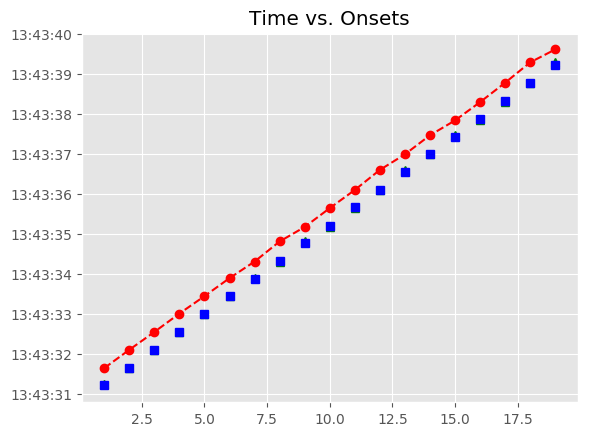

Values plotted in this chart, from the file beside it:
, Asynchrony, Tap Onset, Test, True Onset, User ID, IOI, Max, Min, Sanitized Tap Onset, Sanitized Asynchrony, Sanitized Mean Asynchrony, Sanitized Std Dev Asynchrony, Mean Asynchrony, Std Dev Asynchrony, Missed Taps, Phase Correction Response
1, 434.4, 2018-06-14 13:43:31.636160000, A2a3, 2018-06-14 13:43:31.201731000, 367, 0 days 00:00:00.441179000, 2018-06-14 13:43:31.422320500, 2018-06-14 13:43:30.981141500, 2018-06-14 13:43:31.230740000, 29.01, 7.268, 28.75, 448.1, 30.45, 0, -35.76
2, 451.8, 2018-06-14 13:43:32.094744000, A2a3, 2018-06-14 13:43:31.642910000, 367, 0 days 00:00:00.441180000, 2018-06-14 13:43:31.863500000, 2018-06-14 13:43:31.422320500, 2018-06-14 13:43:31.636160000, -6.75, 7.268, 28.75, 448.1, 30.45, 0, 17.4
3, 456.7, 2018-06-14 13:43:32.540838000, A2a3, 2018-06-14 13:43:32.084090000, 367, 0 days 00:00:00.464399000, 2018-06-14 13:43:32.316289500, 2018-06-14 13:43:31.863500000, 2018-06-14 13:43:32.094744000, 10.65, 7.268, 28.75, 448.1, 30.45, 0, -18.3
4, 452.5, 2018-06-14 13:43:33.000991000, A2a3, 2018-06-14 13:43:32.548489000, 367, 0 days 00:00:00.441179000, 2018-06-14 13:43:32.769078500, 2018-06-14 13:43:32.316289500, 2018-06-14 13:43:32.540838000, -7.651, 7.268, 28.75, 448.1, 30.45, 0, 18.97
5, 446, 2018-06-14 13:43:33.435652000, A2a3, 2018-06-14 13:43:32.989668000, 367, 0 days 00:00:00.441179000, 2018-06-14 13:43:33.210257500, 2018-06-14 13:43:32.769078500, 2018-06-14 13:43:33.000991000, 11.32, 7.268, 28.75, 448.1, 30.45, 0, -6.518
6, 456, 2018-06-14 13:43:33.886853000, A2a3, 2018-06-14 13:43:33.430847000, 367, 0 days 00:00:00.441179000, 2018-06-14 13:43:33.651436500, 2018-06-14 13:43:33.210257500, 2018-06-14 13:43:33.435652000, 4.805, 7.268, 28.75, 448.1, 30.45, 0, 10.02
7, 429.4, 2018-06-14 13:43:34.301450000, A2a3, 2018-06-14 13:43:33.872026000, 367, 0 days 00:00:00.441179000, 2018-06-14 13:43:34.092615500, 2018-06-14 13:43:33.651436500, 2018-06-14 13:43:33.886853000, 14.83, 7.268, 28.75, 448.1, 30.45, 0, -26.58
8, 490.4, 2018-06-14 13:43:34.803626000, A2a3, 2018-06-14 13:43:34.313205000, 367, 0 days 00:00:00.441179000, 2018-06-14 13:43:34.533794500, 2018-06-14 13:43:34.092615500, 2018-06-14 13:43:34.301450000, -11.76, 7.268, 28.75, 448.1, 30.45, 0, 61
9, 412.3, 2018-06-14 13:43:35.166654000, A2a3, 2018-06-14 13:43:34.754384000, 367, 0 days 00:00:00.441179000, 2018-06-14 13:43:34.974973500, 2018-06-14 13:43:34.533794500, 2018-06-14 13:43:34.803626000, 49.24, 7.268, 28.75, 448.1, 30.45, 0, -78.15
10, 441.9, 2018-06-14 13:43:35.637422000, A2a3, 2018-06-14 13:43:35.195563000, 367, 0 days 00:00:00.464400000, 2018-06-14 13:43:35.427763000, 2018-06-14 13:43:34.974973500, 2018-06-14 13:43:35.166654000, -28.91, 7.268, 28.75, 448.1, 30.45, 0, 6.368
11, 431.7, 2018-06-14 13:43:36.091711000, A2a3, 2018-06-14 13:43:35.659963000, 367, 0 days 00:00:00.441179000, 2018-06-14 13:43:35.880552500, 2018-06-14 13:43:35.427763000, 2018-06-14 13:43:35.637422000, -22.54, 7.268, 28.75, 448.1, 30.45, 0, 13.11
12, 492.5, 2018-06-14 13:43:36.593636000, A2a3, 2018-06-14 13:43:36.101142000, 367, 0 days 00:00:00.441179000, 2018-06-14 13:43:36.321731500, 2018-06-14 13:43:35.880552500, 2018-06-14 13:43:36.091711000, -9.431, 7.268, 28.75, 448.1, 30.45, 0, 60.75
13, 440.4, 2018-06-14 13:43:36.982702000, A2a3, 2018-06-14 13:43:36.542321000, 367, 0 days 00:00:00.441179000, 2018-06-14 13:43:36.762910500, 2018-06-14 13:43:36.321731500, 2018-06-14 13:43:36.593636000, 51.31, 7.268, 28.75, 448.1, 30.45, 0, -52.11
14, 476.2, 2018-06-14 13:43:37.459739000, A2a3, 2018-06-14 13:43:36.983500000, 367, 0 days 00:00:00.441179000, 2018-06-14 13:43:37.204089500, 2018-06-14 13:43:36.762910500, 2018-06-14 13:43:36.982702000, -0.798, 7.268, 28.75, 448.1, 30.45, 0, 35.86
15, 406.1, 2018-06-14 13:43:37.830787000, A2a3, 2018-06-14 13:43:37.424679000, 367, 0 days 00:00:00.441179000, 2018-06-14 13:43:37.645268500, 2018-06-14 13:43:37.204089500, 2018-06-14 13:43:37.459739000, 35.06, 7.268, 28.75, 448.1, 30.45, 0, -70.13
16, 422.9, 2018-06-14 13:43:38.288743000, A2a3, 2018-06-14 13:43:37.865858000, 367, 0 days 00:00:00.441179000, 2018-06-14 13:43:38.086447500, 2018-06-14 13:43:37.645268500, 2018-06-14 13:43:37.830787000, -35.07, 7.268, 28.75, 448.1, 30.45, 0, 16.78
17, 466.6, 2018-06-14 13:43:38.773632000, A2a3, 2018-06-14 13:43:38.307037000, 367, 0 days 00:00:00.464399000, 2018-06-14 13:43:38.539236500, 2018-06-14 13:43:38.086447500, 2018-06-14 13:43:38.288743000, -18.29, 7.268, 28.75, 448.1, 30.45, 0, 20.49
18, 512, 2018-06-14 13:43:39.283485000, A2a3, 2018-06-14 13:43:38.771436000, 367, 0 days 00:00:00.441180000, 2018-06-14 13:43:38.992026000, 2018-06-14 13:43:38.539236500, 2018-06-14 13:43:38.773632000, 2.196, 7.268, 28.75, 448.1, 30.45, 0, 68.67
19, 393.9, 2018-06-14 13:43:39.606468000, A2a3, 2018-06-14 13:43:39.212616000, 367, 0 days 00:00:00.441179000, 2018-06-14 13:43:39.433205500, 2018-06-14 13:43:38.992026000, 2018-06-14 13:43:39.283485000, 70.87, 7.268, 28.75, 448.1, 30.45, 0, 
